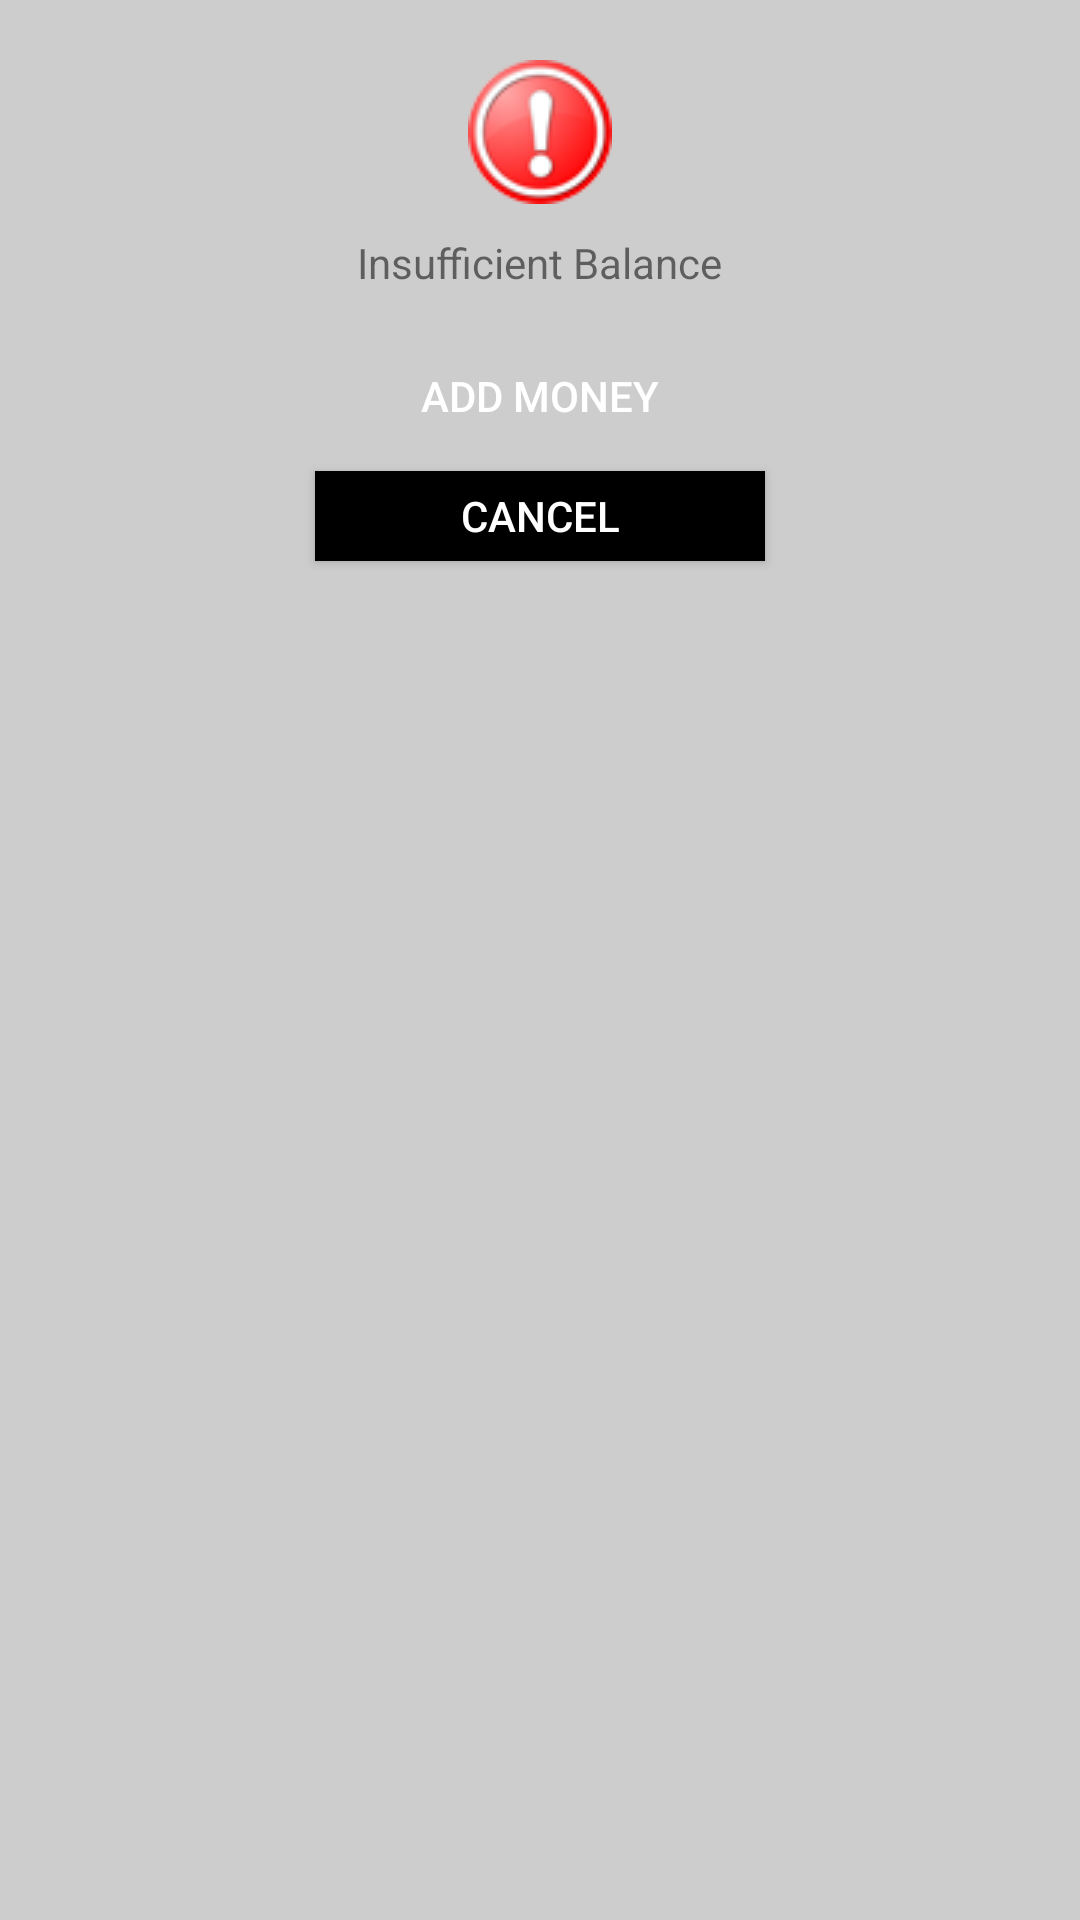

This screen was rendered from an Android layout file. Write that file and the resources it references.
<!-- AndroidManifest.xml: application theme AppTheme -->
<!-- res/layout/layout_popup.xml -->
<LinearLayout xmlns:android="http://schemas.android.com/apk/res/android"
    android:id="@+id/popup_element"
    android:layout_width="fill_parent"
    android:layout_height="fill_parent"
    android:orientation="vertical"
    android:background="@color/lighter_gray"
    android:paddingTop="20dp"
    android:paddingBottom="20dp"
    android:paddingStart="40dp"
    android:paddingEnd="40dp">

    <ImageView
        android:layout_width="wrap_content"
        android:layout_height="wrap_content"
        android:layout_gravity="center"
        android:background="@drawable/insuff_balance48"/>

    <TextView
        android:id="@+id/txtView"
        android:layout_width="wrap_content"
        android:layout_height="wrap_content"
        android:layout_marginTop="10sp"
        android:layout_gravity="center"
        android:text="@string/insufficient_balance" />

    <Button
        android:id="@+id/add_money_button"
        android:layout_width="150dp"
        android:layout_height="30dp"
        android:layout_marginTop="20dp"
        android:textColor="@color/white"
        android:background="@drawable/button_state_selector"
        android:layout_gravity="center"
        android:text="Add Money" />

    <Button
        android:id="@+id/btn_close_popup"
        android:layout_width="150dp"
        android:layout_height="30dp"
        android:layout_marginTop="10dp"
        android:textColor="@color/white"
        android:background="@color/black"
        android:layout_gravity="center"
        android:text="Cancel" />

</LinearLayout>
<!-- resources referenced by this layout -->
<resources>
  <color name="black">#000000</color>
  <color name="lighter_gray">#cdcdcd</color>
  <color name="white">#FFFFFF</color>
  <!-- drawable insuff_balance48: png bitmap (drawable-v21, 6205 bytes) -->
  <string name="insufficient_balance">Insufficient Balance</string>
  <style name="AppTheme" parent="Theme.AppCompat.Light.NoActionBar">
          
          <item name="colorPrimary">@color/colorPrimary</item>
          <item name="colorPrimaryDark">@color/colorPrimaryDark</item>
          <item name="colorAccent">@color/resister_button_color</item>
      </style>
  <color name="colorPrimary">#3F51B5</color>
  <color name="colorPrimaryDark">#303F9F</color>
  <color name="resister_button_color">#1ea9e1</color>
</resources>
